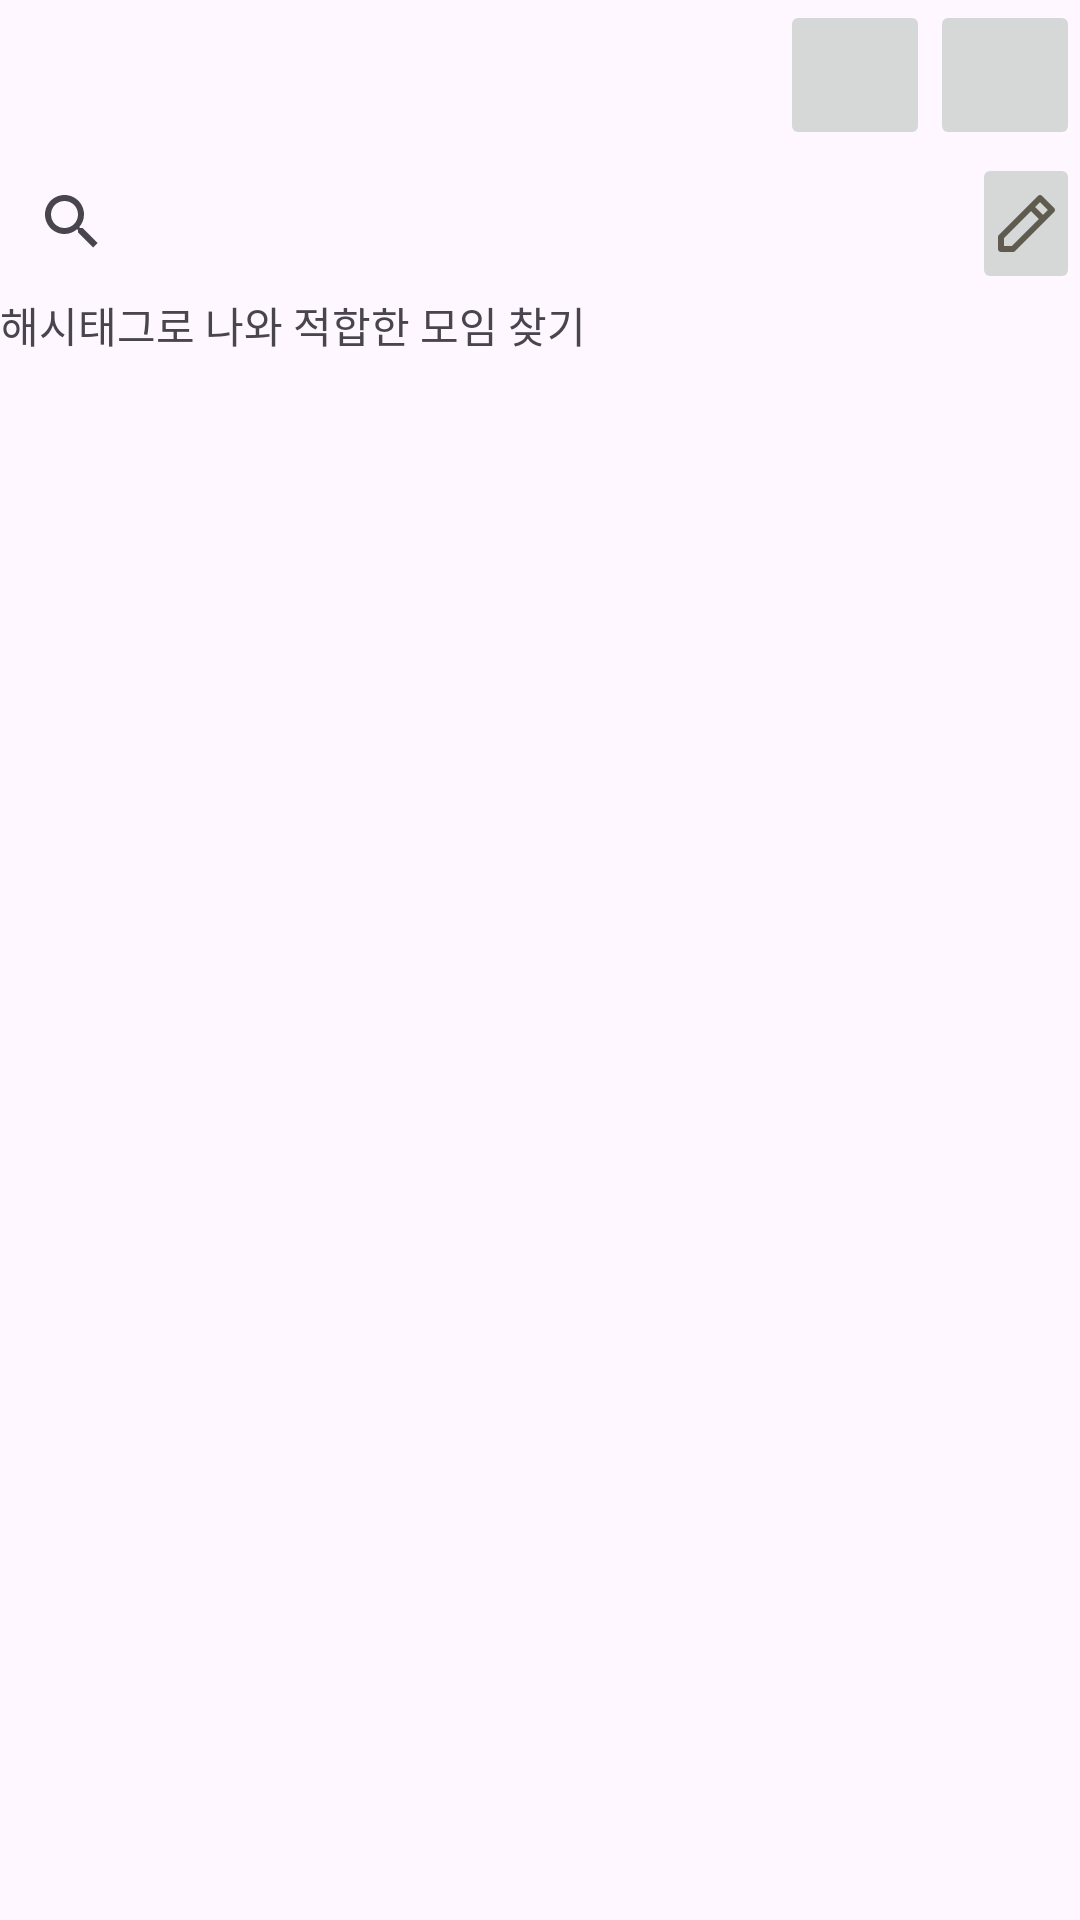

Android layout source for this screen:
<!-- AndroidManifest.xml: application theme Theme.MyApplicationSemo -->
<!-- res/layout/activity_board1.xml -->
<?xml version="1.0" encoding="utf-8"?>
<androidx.constraintlayout.widget.ConstraintLayout xmlns:android="http://schemas.android.com/apk/res/android"
    xmlns:app="http://schemas.android.com/apk/res-auto"
    xmlns:tools="http://schemas.android.com/tools"
    android:layout_width="match_parent"
    android:layout_height="match_parent"
    tools:context=".BoardActivity1">
    <ImageView
        android:layout_width="70dp"
        android:layout_height="50dp"
        app:layout_constraintTop_toTopOf="parent"
        app:layout_constraintBottom_toTopOf="@id/searchbar"
        app:layout_constraintStart_toStartOf="parent"
        android:id="@+id/semo"

        />
    <ImageButton
        android:layout_width="50dp"
        android:layout_height="50dp"
        android:id="@+id/message"
        app:layout_constraintEnd_toEndOf="parent"
        app:layout_constraintTop_toTopOf="parent"
        app:layout_constraintBottom_toTopOf="@id/searchbar"/>
    <ImageButton
        android:layout_width="50dp"
        android:layout_height="50dp"
        app:layout_constraintEnd_toStartOf="@id/message"
        app:layout_constraintTop_toTopOf="parent"
        app:layout_constraintBottom_toTopOf="@id/searchbar"
        />





    <ImageButton
        android:layout_width="0dp"
        android:layout_height="47dp"
        app:layout_constraintEnd_toEndOf="parent"
        app:layout_constraintStart_toEndOf="@id/searchbar"
        app:layout_constraintWidth_percent="0.1"
        app:layout_constraintBottom_toTopOf="@id/text1"
        android:id="@+id/rewrite"

        android:src="@drawable/rewritr"


        />
    <android.widget.SearchView
        android:id="@+id/searchbar"
        android:layout_width="0dp"
        app:layout_constraintWidth_percent="0.9"
        android:layout_height="wrap_content"
        android:queryHint="Search here..."
        app:layout_constraintBottom_toTopOf="@id/text1"
        app:layout_constraintStart_toStartOf="parent"

        />




    <TextView
        android:layout_width="wrap_content"
        android:layout_height="20dp"
        app:layout_constraintTop_toBottomOf="@+id/searchbar"


        android:id="@+id/text1"
        android:text="해시태그로 나와 적합한 모임 찾기"
        app:layout_constraintStart_toStartOf="parent"

        />

    <androidx.recyclerview.widget.RecyclerView
        android:id="@+id/recycle"
        android:layout_width="57dp"
        android:layout_height="52dp"
        app:layout_constraintBottom_toTopOf="@id/djeo"
        app:layout_constraintStart_toStartOf="parent"
        app:layout_constraintTop_toBottomOf="@id/text1"


        />

    <androidx.recyclerview.widget.RecyclerView
        android:id="@+id/djeo"
        android:layout_width="wrap_content"
        android:layout_height="wrap_content"
        android:layout_marginTop="16dp"
        app:layout_constraintTop_toBottomOf="@id/recycle"
        />


</androidx.constraintlayout.widget.ConstraintLayout>
<!-- resources referenced by this layout -->
<resources>
  <!-- drawable rewritr (drawable) -->
  <vector xmlns:android="http://schemas.android.com/apk/res/android"
      android:width="19dp"
      android:height="19dp"
      android:viewportWidth="19"
      android:viewportHeight="19">
    <path
        android:pathData="M13.293,0.293C13.481,0.105 13.735,0 14,0C14.265,0 14.52,0.105 14.707,0.293L18.707,4.293C18.895,4.48 19,4.735 19,5C19,5.265 18.895,5.519 18.707,5.707L5.707,18.707C5.52,18.895 5.265,19 5,19H1C0.735,19 0.48,18.895 0.293,18.707C0.105,18.52 0,18.265 0,18V14C0,13.735 0.105,13.48 0.293,13.293L10.293,3.293L13.293,0.293ZM11,5.414L2,14.414V17H4.586L13.586,8L11,5.414ZM15,6.586L16.586,5L14,2.414L12.414,4L15,6.586Z"
        android:fillColor="#5F5B4F"/>
  </vector>
  <style name="Theme.MyApplicationSemo" parent="Base.Theme.MyApplicationSemo" />
  <style name="Base.Theme.MyApplicationSemo" parent="Theme.Material3.DayNight.NoActionBar">
          
          
      </style>
</resources>
